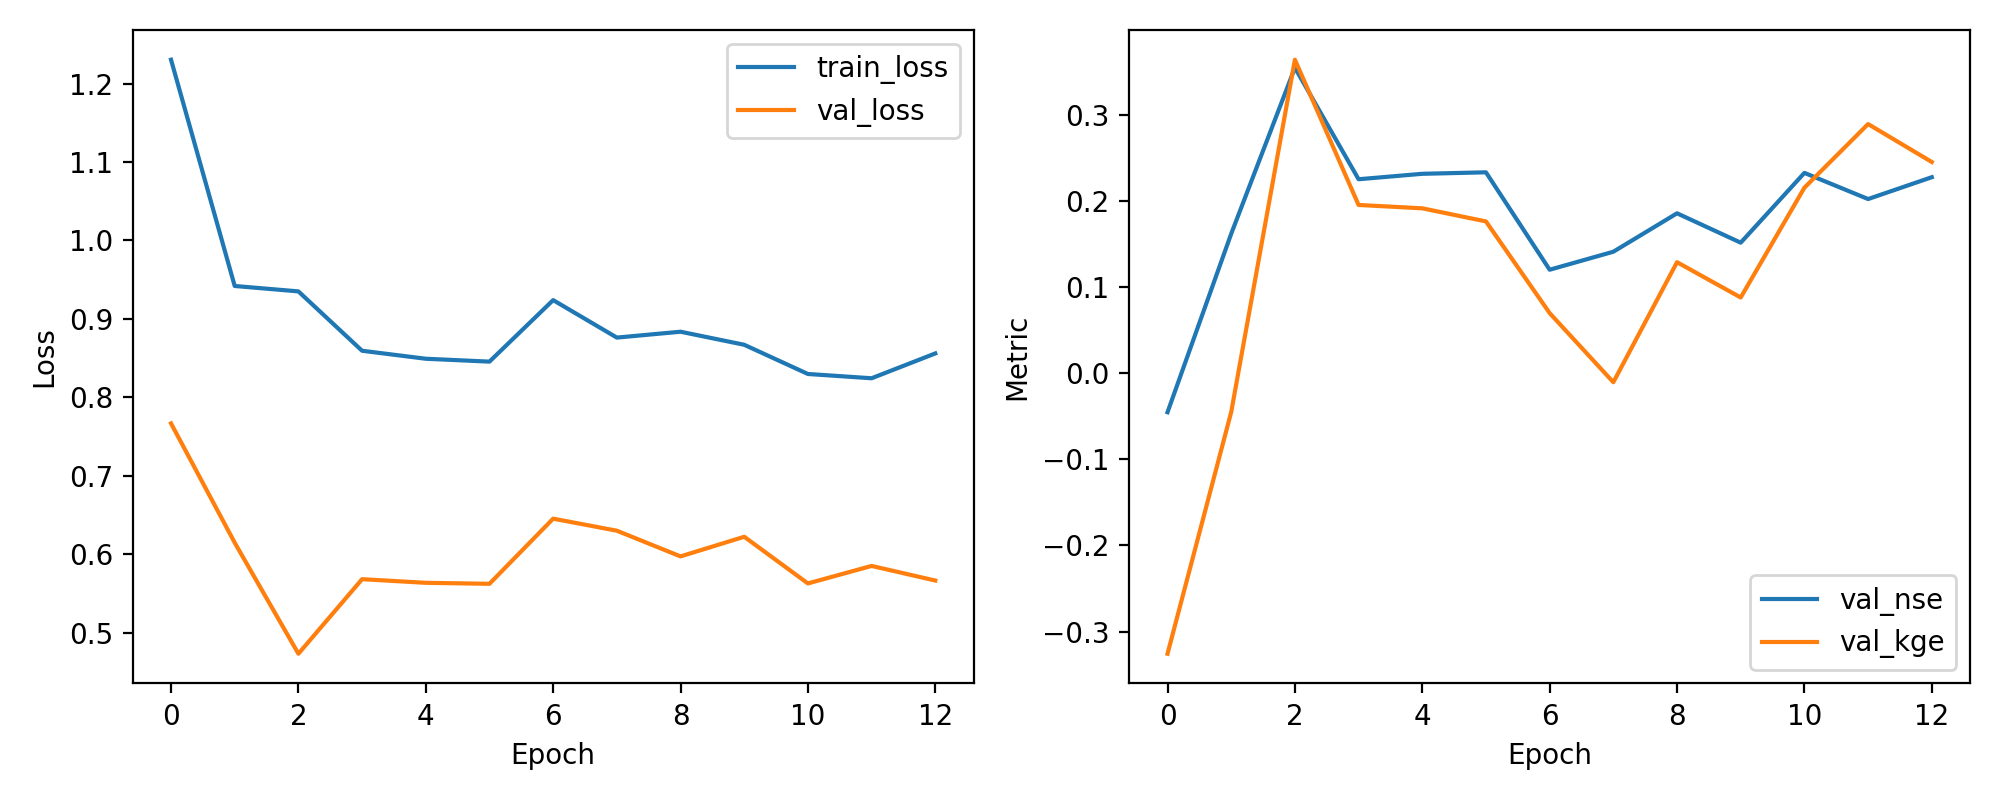

The file beside this chart, header and first rows:
epoch, train_loss, val_loss, val_nse, val_kge
1, 1.231, 0.7668, -0.04515, -0.3258
2, 0.942, 0.6146, 0.1623, -0.04496
3, 0.9351, 0.473, 0.3552, 0.3646
4, 0.8594, 0.5681, 0.2256, 0.1957
5, 0.8492, 0.5635, 0.232, 0.1918
6, 0.8455, 0.5622, 0.2337, 0.1766
7, 0.924, 0.6453, 0.1205, 0.07006
8, 0.8762, 0.6299, 0.1414, -0.01031
9, 0.8837, 0.5972, 0.1861, 0.1292
10, 0.867, 0.6222, 0.1519, 0.08821
11, 0.8298, 0.5627, 0.233, 0.2158
12, 0.8243, 0.585, 0.2026, 0.2898
13, 0.856, 0.5664, 0.228, 0.2457
